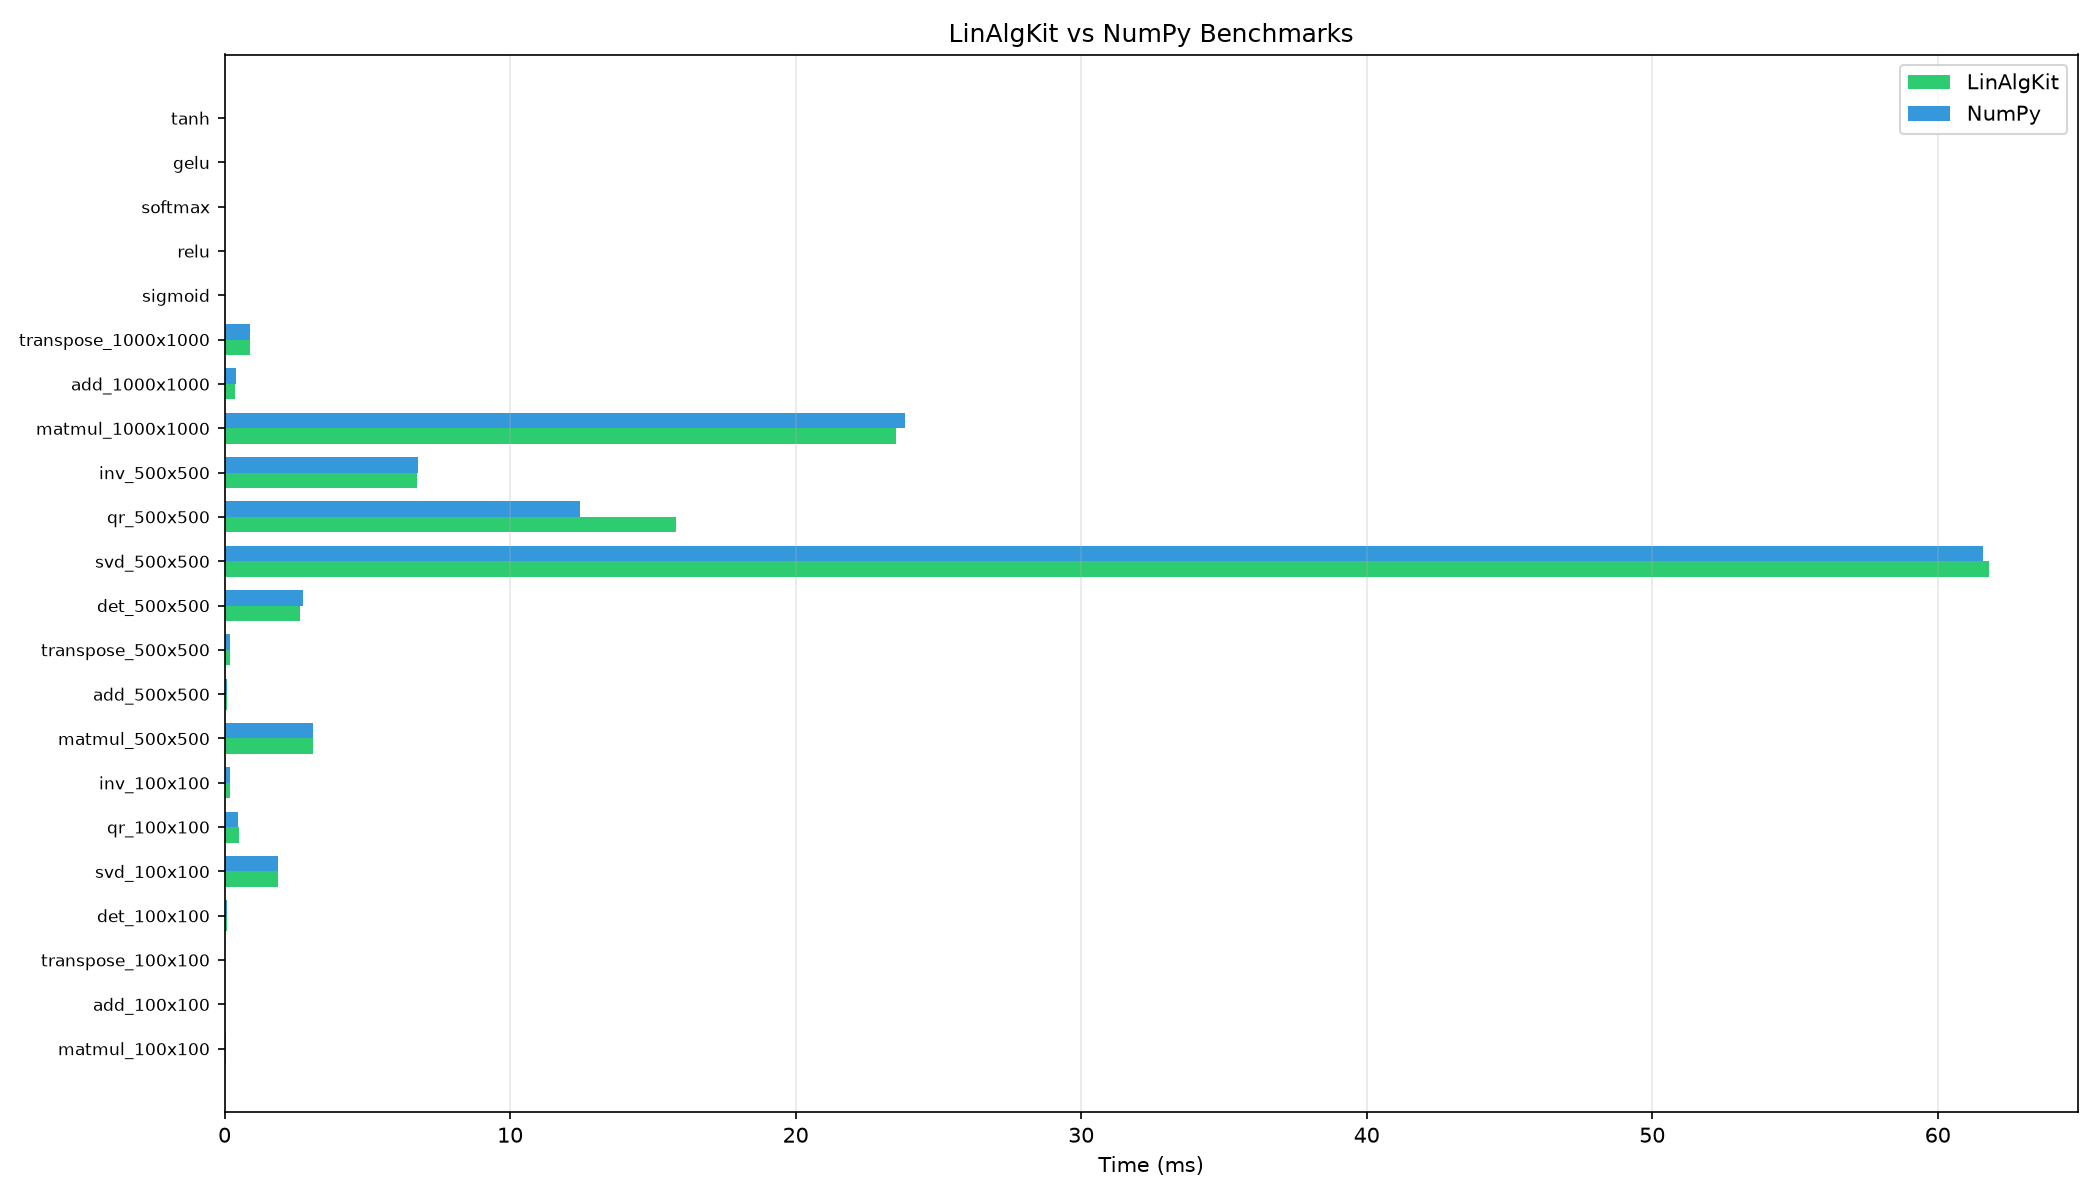

The table this chart was drawn from, first rows:
name, avg_ms, std_ms, iterations
matmul_100x100_LinAlgKit, 0.05649, 0.005653, 10
matmul_100x100_NumPy, 0.05542, 0.004721, 10
add_100x100_LinAlgKit, 0.004886, 0.000292, 10
add_100x100_NumPy, 0.004055, 6.920260068275674e-05, 10
transpose_100x100_LinAlgKit, 0.006955, 0.000435, 10
transpose_100x100_NumPy, 0.006368, 0.0001797, 10
det_100x100_LinAlgKit, 0.0987, 0.006794, 10
det_100x100_NumPy, 0.09535, 0.003717, 10
svd_100x100_LinAlgKit, 1.87, 0.005401, 5
svd_100x100_NumPy, 1.858, 0.003195, 5
qr_100x100_LinAlgKit, 0.496, 0.01067, 5
qr_100x100_NumPy, 0.4852, 0.005842, 5
inv_100x100_LinAlgKit, 0.1831, 0.006392, 5
inv_100x100_NumPy, 0.1794, 0.006272, 5
matmul_500x500_LinAlgKit, 3.103, 0.01556, 10
matmul_500x500_NumPy, 3.101, 0.02014, 10
add_500x500_LinAlgKit, 0.08876, 0.004136, 10
add_500x500_NumPy, 0.08746, 0.004343, 10
transpose_500x500_LinAlgKit, 0.1958, 0.007174, 10
transpose_500x500_NumPy, 0.1919, 0.005772, 10
det_500x500_LinAlgKit, 2.628, 0.01599, 10
det_500x500_NumPy, 2.761, 0.2847, 10
svd_500x500_LinAlgKit, 61.8, 0.2578, 5
svd_500x500_NumPy, 61.6, 0.4293, 5
qr_500x500_LinAlgKit, 15.81, 3.727, 5
qr_500x500_NumPy, 12.46, 0.03769, 5
inv_500x500_LinAlgKit, 6.752, 0.02899, 5
inv_500x500_NumPy, 6.77, 0.01599, 5
matmul_1000x1000_LinAlgKit, 23.51, 0.07576, 10
matmul_1000x1000_NumPy, 23.83, 0.7202, 10
add_1000x1000_LinAlgKit, 0.3796, 0.02678, 10
add_1000x1000_NumPy, 0.4071, 0.04684, 10
transpose_1000x1000_LinAlgKit, 0.89, 0.01194, 10
transpose_1000x1000_NumPy, 0.8823, 0.007703, 10
sigmoid_10Mx1, 75.99, 0.1083, 10
relu_10Mx1, 7.749, 0.0521, 10
softmax_10Mx1, 79.78, 1.54, 10
gelu_10Mx1, 283.3, 8.004, 10
tanh_10Mx1, 82.27, 0.1931, 10
